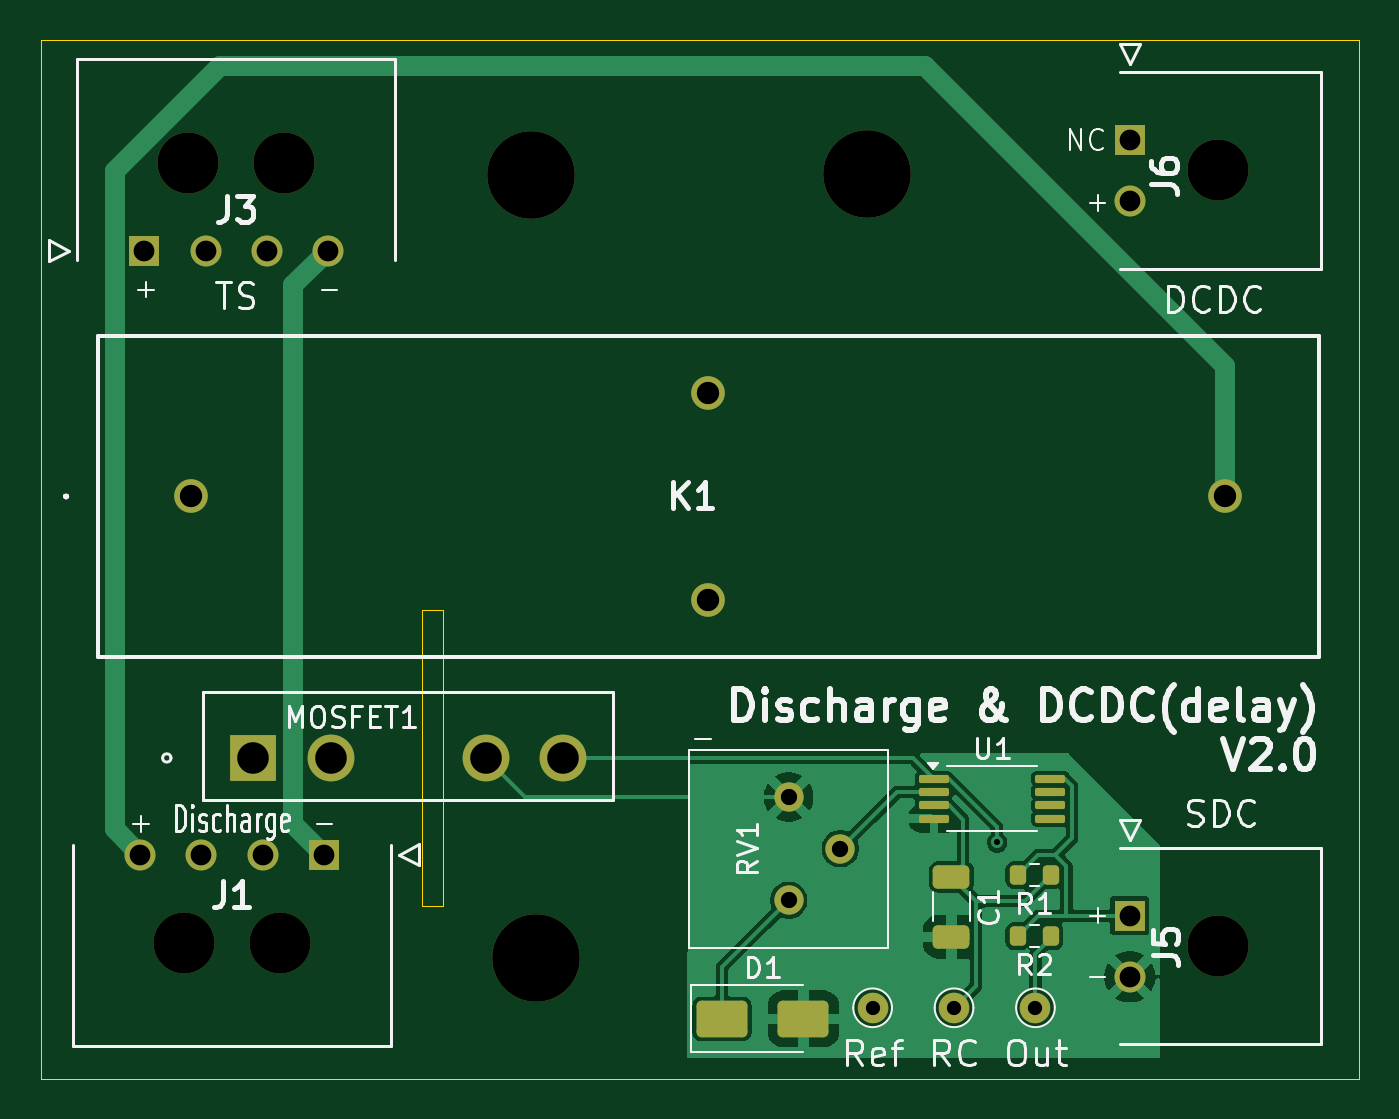
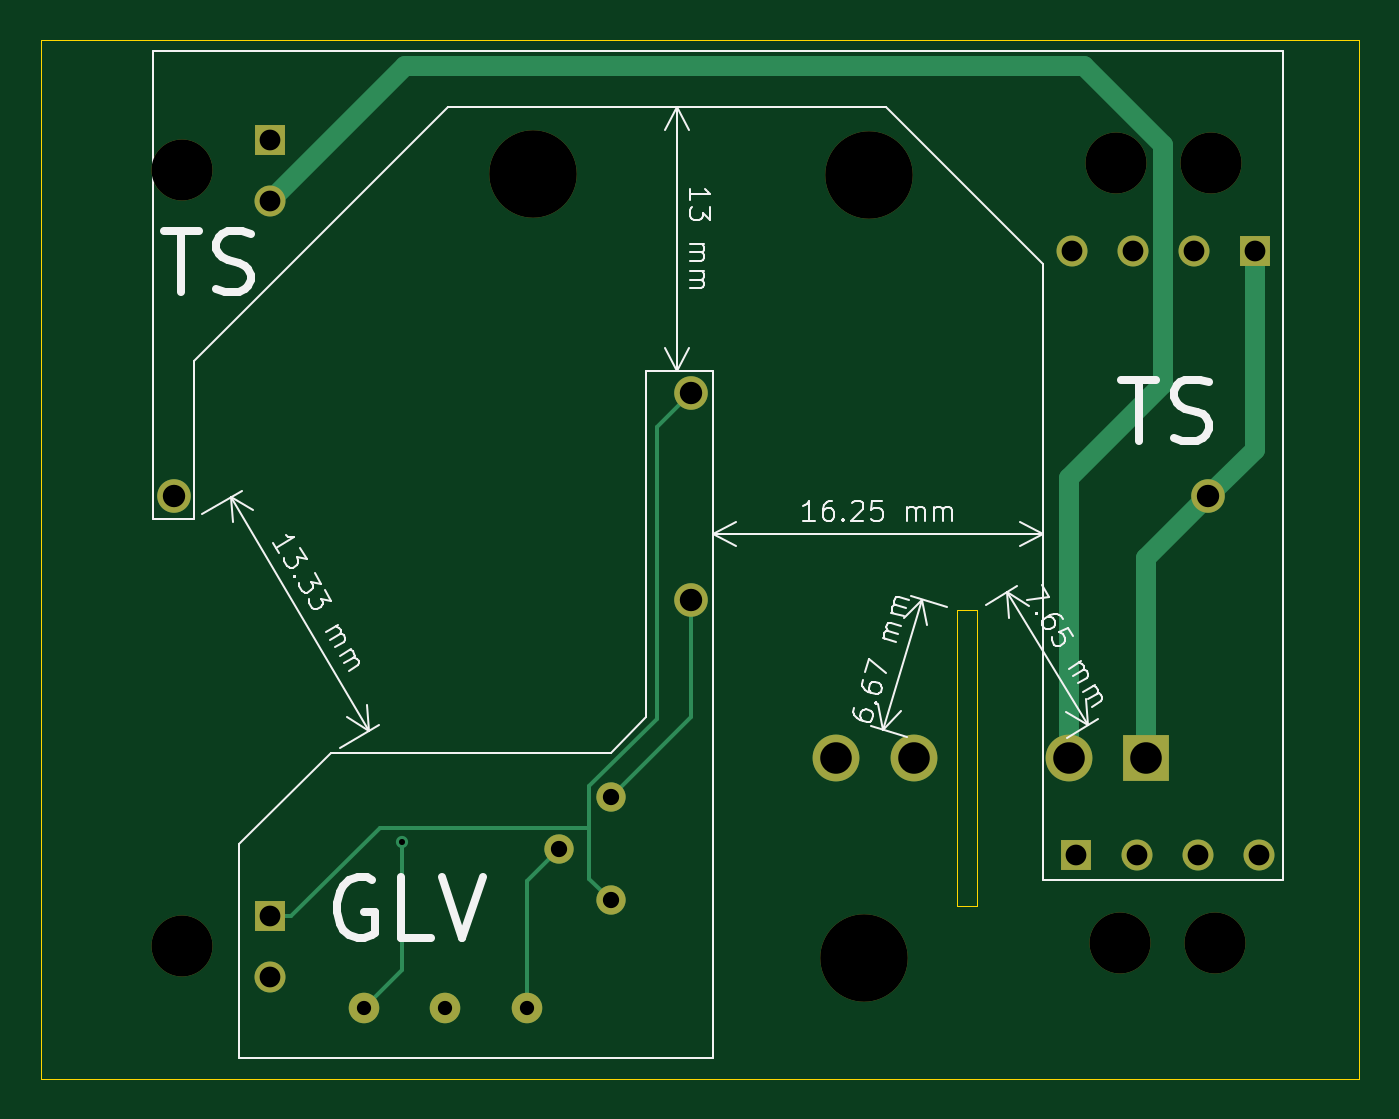
Circuit board: 11 layer files. Board 64.8 x 51.0 mm.
- bottom_copper: discharge & time_delayforDCDC-B_Cu.gbr (4143 bytes)
- bottom_mask: discharge & time_delayforDCDC-B_Mask.gbr (1908 bytes)
- paste: discharge & time_delayforDCDC-B_Paste.gbr (486 bytes)
- bottom_silk: discharge & time_delayforDCDC-B_Silkscreen.gbr (23876 bytes)
- outline: discharge & time_delayforDCDC-Edge_Cuts.gbr (774 bytes)
- top_copper: discharge & time_delayforDCDC-F_Cu.gbr (37664 bytes)
- top_mask: discharge & time_delayforDCDC-F_Mask.gbr (3404 bytes)
- paste: discharge & time_delayforDCDC-F_Paste.gbr (1977 bytes)
- top_silk: discharge & time_delayforDCDC-F_Silkscreen.gbr (49074 bytes)
- drill: discharge & time_delayforDCDC-NPTH.drl (551 bytes)
- drill: discharge & time_delayforDCDC-PTH.drl (1054 bytes)

=== bottom_copper: discharge & time_delayforDCDC-B_Cu.gbr ===
%TF.GenerationSoftware,KiCad,Pcbnew,9.0.1-1.fc42*%
%TF.CreationDate,2025-04-27T23:47:53+08:00*%
%TF.ProjectId,discharge & time_delayforDCDC,64697363-6861-4726-9765-20262074696d,rev?*%
%TF.SameCoordinates,Original*%
%TF.FileFunction,Copper,L2,Bot*%
%TF.FilePolarity,Positive*%
%FSLAX46Y46*%
G04 Gerber Fmt 4.6, Leading zero omitted, Abs format (unit mm)*
G04 Created by KiCad (PCBNEW 9.0.1-1.fc42) date 2025-04-27 23:47:53*
%MOMM*%
%LPD*%
G01*
G04 APERTURE LIST*
%TA.AperFunction,ComponentPad*%
%ADD10C,1.650000*%
%TD*%
%TA.AperFunction,ComponentPad*%
%ADD11R,1.520000X1.520000*%
%TD*%
%TA.AperFunction,ComponentPad*%
%ADD12C,1.520000*%
%TD*%
%TA.AperFunction,ComponentPad*%
%ADD13C,1.440000*%
%TD*%
%TA.AperFunction,ComponentPad*%
%ADD14R,2.300000X2.300000*%
%TD*%
%TA.AperFunction,ComponentPad*%
%ADD15C,2.300000*%
%TD*%
%TA.AperFunction,ComponentPad*%
%ADD16C,1.500000*%
%TD*%
%TA.AperFunction,ViaPad*%
%ADD17C,0.600000*%
%TD*%
%TA.AperFunction,Conductor*%
%ADD18C,0.200000*%
%TD*%
%TA.AperFunction,Conductor*%
%ADD19C,1.000000*%
%TD*%
G04 APERTURE END LIST*
D10*
%TO.P,K1,1,out+*%
%TO.N,TS+*%
X119150000Y-100400000D03*
%TO.P,K1,2,out-*%
%TO.N,Discharge*%
X169950000Y-100400000D03*
%TO.P,K1,3,-*%
%TO.N,GND*%
X144550000Y-105500000D03*
%TO.P,K1,4,+*%
%TO.N,SDC*%
X144550000Y-95300000D03*
%TD*%
D11*
%TO.P,J3,1,1*%
%TO.N,TS+*%
X116850000Y-88320000D03*
D12*
%TO.P,J3,2,2*%
%TO.N,unconnected-(J3-Pad2)*%
X119850000Y-88320000D03*
%TO.P,J3,3,3*%
%TO.N,unconnected-(J3-Pad3)*%
X122850000Y-88320000D03*
%TO.P,J3,4,4*%
%TO.N,TS-*%
X125850000Y-88320000D03*
%TD*%
D13*
%TO.P,RV1,1,1*%
%TO.N,SDC*%
X148500000Y-120250000D03*
%TO.P,RV1,2,2*%
%TO.N,/Ref*%
X151040000Y-117710000D03*
%TO.P,RV1,3,3*%
%TO.N,GND*%
X148500000Y-115170000D03*
%TD*%
D11*
%TO.P,J1,1,1*%
%TO.N,TS-*%
X125650000Y-118000000D03*
D12*
%TO.P,J1,2,2*%
%TO.N,unconnected-(J1-Pad2)*%
X122650000Y-118000000D03*
%TO.P,J1,3,3*%
%TO.N,unconnected-(J1-Pad3)*%
X119650000Y-118000000D03*
%TO.P,J1,4,4*%
%TO.N,Discharge*%
X116650000Y-118000000D03*
%TD*%
D14*
%TO.P,MOSFET1,1*%
%TO.N,TS+*%
X122190000Y-113250000D03*
D15*
%TO.P,MOSFET1,2*%
%TO.N,DCDC*%
X126000000Y-113250000D03*
%TO.P,MOSFET1,3*%
%TO.N,GND*%
X133620000Y-113250000D03*
%TO.P,MOSFET1,4*%
%TO.N,/Enable*%
X137430000Y-113250000D03*
%TD*%
D16*
%TO.P,TP2,1,1*%
%TO.N,/Enable*%
X160625000Y-125525000D03*
%TD*%
D11*
%TO.P,J6,1,1*%
%TO.N,unconnected-(J6-Pad1)*%
X165254200Y-82880000D03*
D12*
%TO.P,J6,2,2*%
%TO.N,DCDC*%
X165254200Y-85880000D03*
%TD*%
D16*
%TO.P,TP3,1,1*%
%TO.N,/Ref*%
X152625000Y-125525000D03*
%TD*%
%TO.P,TP1,1,1*%
%TO.N,/Delay*%
X156625000Y-125525000D03*
%TD*%
D11*
%TO.P,J5,1,1*%
%TO.N,SDC*%
X165254200Y-121000000D03*
D12*
%TO.P,J5,2,2*%
%TO.N,GND*%
X165254200Y-124000000D03*
%TD*%
D17*
%TO.N,/Enable*%
X158750000Y-117400000D03*
%TD*%
D18*
%TO.N,GND*%
X144550000Y-111220000D02*
X148500000Y-115170000D01*
X144550000Y-105500000D02*
X144550000Y-111220000D01*
D19*
%TO.N,DCDC*%
X125266605Y-79250000D02*
X121389000Y-83127605D01*
X121389000Y-83127605D02*
X121389000Y-94889000D01*
X121389000Y-94889000D02*
X126000000Y-99500000D01*
X126000000Y-99500000D02*
X126000000Y-113250000D01*
X165254200Y-85880000D02*
X158624200Y-79250000D01*
X158624200Y-79250000D02*
X125266605Y-79250000D01*
%TO.N,TS+*%
X119150000Y-100400000D02*
X122190000Y-103440000D01*
X119150000Y-100400000D02*
X116850000Y-98100000D01*
X122190000Y-103440000D02*
X122190000Y-113250000D01*
X116850000Y-98100000D02*
X116850000Y-88320000D01*
D18*
%TO.N,SDC*%
X159860600Y-116668100D02*
X149553100Y-116668100D01*
X144550000Y-95300000D02*
X146250000Y-97000000D01*
X164192500Y-121000000D02*
X159860600Y-116668100D01*
X165254200Y-121000000D02*
X164192500Y-121000000D01*
X146250000Y-97000000D02*
X146250000Y-111342814D01*
X146250000Y-111342814D02*
X149553100Y-114645914D01*
X149553100Y-119196900D02*
X148500000Y-120250000D01*
X149553100Y-114645914D02*
X149553100Y-116668100D01*
X149553100Y-116668100D02*
X149553100Y-119196900D01*
%TO.N,/Enable*%
X158750000Y-123650000D02*
X160625000Y-125525000D01*
X158750000Y-117400000D02*
X158750000Y-123650000D01*
%TO.N,/Ref*%
X152625000Y-119295000D02*
X151040000Y-117710000D01*
X152625000Y-125525000D02*
X152625000Y-119295000D01*
%TD*%
M02*

=== bottom_mask: discharge & time_delayforDCDC-B_Mask.gbr ===
%TF.GenerationSoftware,KiCad,Pcbnew,9.0.1-1.fc42*%
%TF.CreationDate,2025-04-27T23:47:53+08:00*%
%TF.ProjectId,discharge & time_delayforDCDC,64697363-6861-4726-9765-20262074696d,rev?*%
%TF.SameCoordinates,Original*%
%TF.FileFunction,Soldermask,Bot*%
%TF.FilePolarity,Negative*%
%FSLAX46Y46*%
G04 Gerber Fmt 4.6, Leading zero omitted, Abs format (unit mm)*
G04 Created by KiCad (PCBNEW 9.0.1-1.fc42) date 2025-04-27 23:47:53*
%MOMM*%
%LPD*%
G01*
G04 APERTURE LIST*
%ADD10C,1.650000*%
%ADD11C,3.000000*%
%ADD12R,1.520000X1.520000*%
%ADD13C,1.520000*%
%ADD14C,1.440000*%
%ADD15C,4.300000*%
%ADD16R,2.300000X2.300000*%
%ADD17C,2.300000*%
%ADD18C,1.500000*%
G04 APERTURE END LIST*
D10*
%TO.C,K1*%
X119150000Y-100400000D03*
X169950000Y-100400000D03*
X144550000Y-105500000D03*
X144550000Y-95300000D03*
%TD*%
D11*
%TO.C,J3*%
X123700000Y-84000000D03*
X119000000Y-84000000D03*
D12*
X116850000Y-88320000D03*
D13*
X119850000Y-88320000D03*
X122850000Y-88320000D03*
X125850000Y-88320000D03*
%TD*%
D14*
%TO.C,RV1*%
X148500000Y-120250000D03*
X151040000Y-117710000D03*
X148500000Y-115170000D03*
%TD*%
D15*
%TO.C,H3*%
X135825000Y-84625000D03*
%TD*%
%TO.C,H1*%
X152325000Y-84575000D03*
%TD*%
D11*
%TO.C,J1*%
X118800000Y-122320000D03*
X123500000Y-122320000D03*
D12*
X125650000Y-118000000D03*
D13*
X122650000Y-118000000D03*
X119650000Y-118000000D03*
X116650000Y-118000000D03*
%TD*%
D16*
%TO.C,MOSFET1*%
X122190000Y-113250000D03*
D17*
X126000000Y-113250000D03*
X133620000Y-113250000D03*
X137430000Y-113250000D03*
%TD*%
D18*
%TO.C,TP2*%
X160625000Y-125525000D03*
%TD*%
D11*
%TO.C,J6*%
X169574200Y-84380000D03*
D12*
X165254200Y-82880000D03*
D13*
X165254200Y-85880000D03*
%TD*%
D18*
%TO.C,TP3*%
X152625000Y-125525000D03*
%TD*%
%TO.C,TP1*%
X156625000Y-125525000D03*
%TD*%
D15*
%TO.C,H2*%
X136075000Y-123075000D03*
%TD*%
D11*
%TO.C,J5*%
X169574200Y-122500000D03*
D12*
X165254200Y-121000000D03*
D13*
X165254200Y-124000000D03*
%TD*%
M02*

=== paste: discharge & time_delayforDCDC-B_Paste.gbr ===
%TF.GenerationSoftware,KiCad,Pcbnew,9.0.1-1.fc42*%
%TF.CreationDate,2025-04-27T23:47:53+08:00*%
%TF.ProjectId,discharge & time_delayforDCDC,64697363-6861-4726-9765-20262074696d,rev?*%
%TF.SameCoordinates,Original*%
%TF.FileFunction,Paste,Bot*%
%TF.FilePolarity,Positive*%
%FSLAX46Y46*%
G04 Gerber Fmt 4.6, Leading zero omitted, Abs format (unit mm)*
G04 Created by KiCad (PCBNEW 9.0.1-1.fc42) date 2025-04-27 23:47:53*
%MOMM*%
%LPD*%
G01*
G04 APERTURE LIST*
G04 APERTURE END LIST*
M02*

=== bottom_silk: discharge & time_delayforDCDC-B_Silkscreen.gbr (23876 bytes, source omitted) ===
=== outline: discharge & time_delayforDCDC-Edge_Cuts.gbr ===
%TF.GenerationSoftware,KiCad,Pcbnew,9.0.1-1.fc42*%
%TF.CreationDate,2025-04-27T23:47:53+08:00*%
%TF.ProjectId,discharge & time_delayforDCDC,64697363-6861-4726-9765-20262074696d,rev?*%
%TF.SameCoordinates,Original*%
%TF.FileFunction,Profile,NP*%
%FSLAX46Y46*%
G04 Gerber Fmt 4.6, Leading zero omitted, Abs format (unit mm)*
G04 Created by KiCad (PCBNEW 9.0.1-1.fc42) date 2025-04-27 23:47:53*
%MOMM*%
%LPD*%
G01*
G04 APERTURE LIST*
%TA.AperFunction,Profile*%
%ADD10C,0.050000*%
%TD*%
G04 APERTURE END LIST*
D10*
X176500000Y-129000000D02*
X111750000Y-129000000D01*
X111750000Y-78000000D01*
X176500000Y-78000000D01*
X176500000Y-129000000D01*
X130487300Y-106000000D02*
X131512700Y-106000000D01*
X131512700Y-120500000D01*
X130487300Y-120500000D01*
X130487300Y-106000000D01*
M02*

=== top_copper: discharge & time_delayforDCDC-F_Cu.gbr (37664 bytes, source omitted) ===
=== top_mask: discharge & time_delayforDCDC-F_Mask.gbr ===
%TF.GenerationSoftware,KiCad,Pcbnew,9.0.1-1.fc42*%
%TF.CreationDate,2025-04-27T23:47:53+08:00*%
%TF.ProjectId,discharge & time_delayforDCDC,64697363-6861-4726-9765-20262074696d,rev?*%
%TF.SameCoordinates,Original*%
%TF.FileFunction,Soldermask,Top*%
%TF.FilePolarity,Negative*%
%FSLAX46Y46*%
G04 Gerber Fmt 4.6, Leading zero omitted, Abs format (unit mm)*
G04 Created by KiCad (PCBNEW 9.0.1-1.fc42) date 2025-04-27 23:47:53*
%MOMM*%
%LPD*%
G01*
G04 APERTURE LIST*
G04 Aperture macros list*
%AMRoundRect*
0 Rectangle with rounded corners*
0 $1 Rounding radius*
0 $2 $3 $4 $5 $6 $7 $8 $9 X,Y pos of 4 corners*
0 Add a 4 corners polygon primitive as box body*
4,1,4,$2,$3,$4,$5,$6,$7,$8,$9,$2,$3,0*
0 Add four circle primitives for the rounded corners*
1,1,$1+$1,$2,$3*
1,1,$1+$1,$4,$5*
1,1,$1+$1,$6,$7*
1,1,$1+$1,$8,$9*
0 Add four rect primitives between the rounded corners*
20,1,$1+$1,$2,$3,$4,$5,0*
20,1,$1+$1,$4,$5,$6,$7,0*
20,1,$1+$1,$6,$7,$8,$9,0*
20,1,$1+$1,$8,$9,$2,$3,0*%
G04 Aperture macros list end*
%ADD10RoundRect,0.250000X-1.000000X-0.650000X1.000000X-0.650000X1.000000X0.650000X-1.000000X0.650000X0*%
%ADD11C,1.650000*%
%ADD12C,3.000000*%
%ADD13R,1.520000X1.520000*%
%ADD14C,1.520000*%
%ADD15C,1.440000*%
%ADD16RoundRect,0.200000X0.200000X0.275000X-0.200000X0.275000X-0.200000X-0.275000X0.200000X-0.275000X0*%
%ADD17RoundRect,0.250000X-0.650000X0.325000X-0.650000X-0.325000X0.650000X-0.325000X0.650000X0.325000X0*%
%ADD18C,4.300000*%
%ADD19RoundRect,0.100000X-0.637500X-0.100000X0.637500X-0.100000X0.637500X0.100000X-0.637500X0.100000X0*%
%ADD20R,2.300000X2.300000*%
%ADD21C,2.300000*%
%ADD22C,1.500000*%
G04 APERTURE END LIST*
D10*
%TO.C,D1*%
X145225000Y-126070000D03*
X149225000Y-126070000D03*
%TD*%
D11*
%TO.C,K1*%
X119150000Y-100400000D03*
X169950000Y-100400000D03*
X144550000Y-105500000D03*
X144550000Y-95300000D03*
%TD*%
D12*
%TO.C,J3*%
X123700000Y-84000000D03*
X119000000Y-84000000D03*
D13*
X116850000Y-88320000D03*
D14*
X119850000Y-88320000D03*
X122850000Y-88320000D03*
X125850000Y-88320000D03*
%TD*%
D15*
%TO.C,RV1*%
X148500000Y-120250000D03*
X151040000Y-117710000D03*
X148500000Y-115170000D03*
%TD*%
D16*
%TO.C,R2*%
X161395000Y-122000000D03*
X159745000Y-122000000D03*
%TD*%
D17*
%TO.C,C1*%
X156500000Y-119085000D03*
X156500000Y-122035000D03*
%TD*%
D18*
%TO.C,H3*%
X135825000Y-84625000D03*
%TD*%
D16*
%TO.C,R1*%
X161395000Y-119000000D03*
X159745000Y-119000000D03*
%TD*%
D18*
%TO.C,H1*%
X152325000Y-84575000D03*
%TD*%
D12*
%TO.C,J1*%
X118800000Y-122320000D03*
X123500000Y-122320000D03*
D13*
X125650000Y-118000000D03*
D14*
X122650000Y-118000000D03*
X119650000Y-118000000D03*
X116650000Y-118000000D03*
%TD*%
D19*
%TO.C,U1*%
X155637500Y-114275000D03*
X155637500Y-114925000D03*
X155637500Y-115575000D03*
X155637500Y-116225000D03*
X161362500Y-116225000D03*
X161362500Y-115575000D03*
X161362500Y-114925000D03*
X161362500Y-114275000D03*
%TD*%
D20*
%TO.C,MOSFET1*%
X122190000Y-113250000D03*
D21*
X126000000Y-113250000D03*
X133620000Y-113250000D03*
X137430000Y-113250000D03*
%TD*%
D22*
%TO.C,TP2*%
X160625000Y-125525000D03*
%TD*%
D12*
%TO.C,J6*%
X169574200Y-84380000D03*
D13*
X165254200Y-82880000D03*
D14*
X165254200Y-85880000D03*
%TD*%
D22*
%TO.C,TP3*%
X152625000Y-125525000D03*
%TD*%
%TO.C,TP1*%
X156625000Y-125525000D03*
%TD*%
D18*
%TO.C,H2*%
X136075000Y-123075000D03*
%TD*%
D12*
%TO.C,J5*%
X169574200Y-122500000D03*
D13*
X165254200Y-121000000D03*
D14*
X165254200Y-124000000D03*
%TD*%
M02*

=== paste: discharge & time_delayforDCDC-F_Paste.gbr (1977 bytes, source withheld) ===
=== top_silk: discharge & time_delayforDCDC-F_Silkscreen.gbr (49074 bytes, source omitted) ===
=== drill: discharge & time_delayforDCDC-NPTH.drl ===
M48
; DRILL file {KiCad 9.0.1-1.fc42} date 2025-04-27T23:47:57+0800
; FORMAT={-:-/ absolute / metric / decimal}
; #@! TF.CreationDate,2025-04-27T23:47:57+08:00
; #@! TF.GenerationSoftware,Kicad,Pcbnew,9.0.1-1.fc42
; #@! TF.FileFunction,NonPlated,1,2,NPTH
FMAT,2
METRIC
; #@! TA.AperFunction,NonPlated,NPTH,ComponentDrill
T1C3.000
; #@! TA.AperFunction,NonPlated,NPTH,ComponentDrill
T2C4.300
%
G90
G05
T1
X118.8Y-122.32
X119.0Y-84.0
X123.5Y-122.32
X123.7Y-84.0
X169.574Y-84.38
X169.574Y-122.5
T2
X135.825Y-84.625
X136.075Y-123.075
X152.325Y-84.575
M30

=== drill: discharge & time_delayforDCDC-PTH.drl ===
M48
; DRILL file {KiCad 9.0.1-1.fc42} date 2025-04-27T23:47:57+0800
; FORMAT={-:-/ absolute / metric / decimal}
; #@! TF.CreationDate,2025-04-27T23:47:57+08:00
; #@! TF.GenerationSoftware,Kicad,Pcbnew,9.0.1-1.fc42
; #@! TF.FileFunction,Plated,1,2,PTH
FMAT,2
METRIC
; #@! TA.AperFunction,Plated,PTH,ViaDrill
T1C0.300
; #@! TA.AperFunction,Plated,PTH,ComponentDrill
T2C0.700
; #@! TA.AperFunction,Plated,PTH,ComponentDrill
T3C0.800
; #@! TA.AperFunction,Plated,PTH,ComponentDrill
T4C1.020
; #@! TA.AperFunction,Plated,PTH,ComponentDrill
T5C1.100
; #@! TA.AperFunction,Plated,PTH,ComponentDrill
T6C1.550
%
G90
G05
T1
X158.75Y-117.4
T2
X152.625Y-125.525
X156.625Y-125.525
X160.625Y-125.525
T3
X148.5Y-115.17
X148.5Y-120.25
X151.04Y-117.71
T4
X116.65Y-118.0
X116.85Y-88.32
X119.65Y-118.0
X119.85Y-88.32
X122.65Y-118.0
X122.85Y-88.32
X125.65Y-118.0
X125.85Y-88.32
X165.254Y-82.88
X165.254Y-85.88
X165.254Y-121.0
X165.254Y-124.0
T5
X119.15Y-100.4
X144.55Y-95.3
X144.55Y-105.5
X169.95Y-100.4
T6
X122.19Y-113.25
X126.0Y-113.25
X133.62Y-113.25
X137.43Y-113.25
M30
